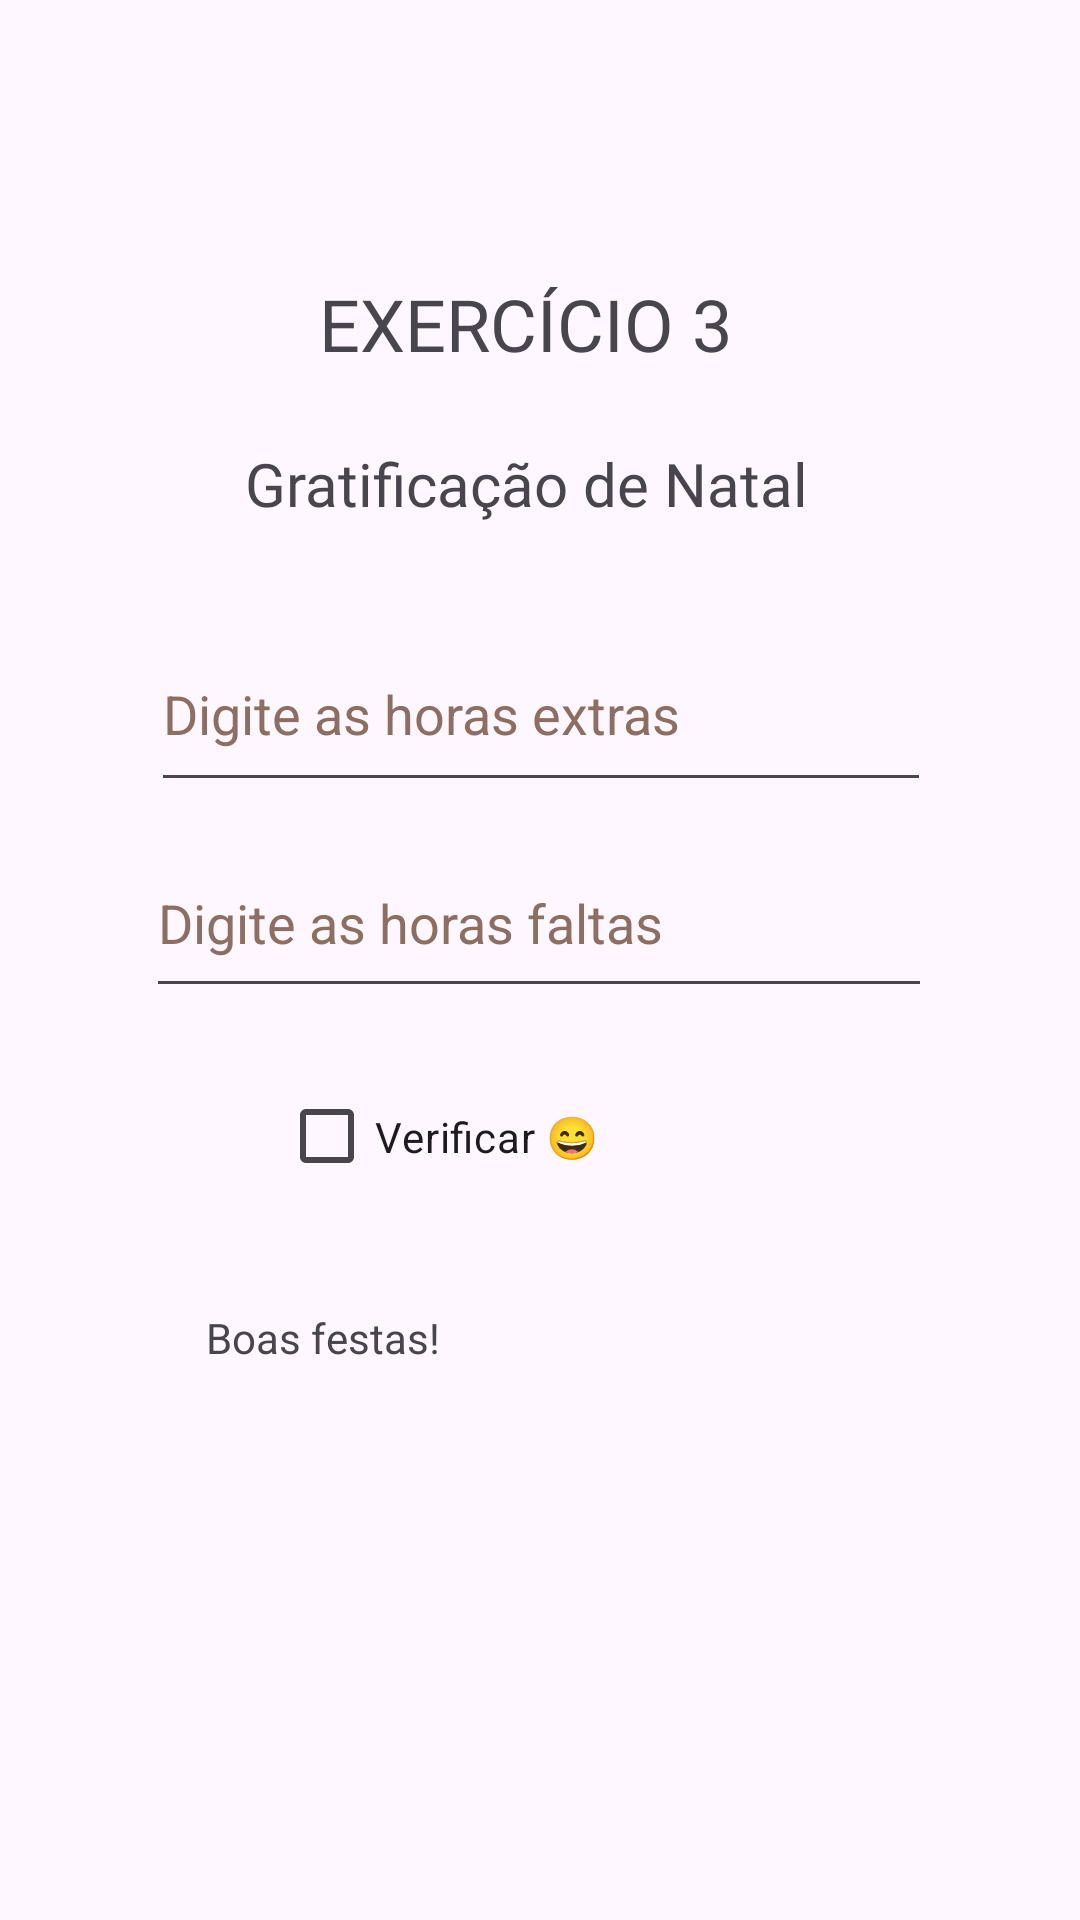

This screen was rendered from an Android layout file. Write that file and the resources it references.
<!-- AndroidManifest.xml: application theme Theme.Fixacao -->
<!-- res/layout/activity_exer3.xml -->
<?xml version="1.0" encoding="utf-8"?>
<androidx.constraintlayout.widget.ConstraintLayout xmlns:android="http://schemas.android.com/apk/res/android"
    xmlns:app="http://schemas.android.com/apk/res-auto"
    xmlns:tools="http://schemas.android.com/tools"
    android:layout_width="match_parent"
    android:layout_height="match_parent"
    tools:context=".exer3">

    <TextView
        android:id="@+id/textView5"
        android:layout_width="wrap_content"
        android:layout_height="wrap_content"
        android:fontFamily="@font/alata"
        android:text="@string/txt_exer3"
        android:textSize="20sp"
        app:layout_constraintBottom_toBottomOf="parent"
        app:layout_constraintEnd_toEndOf="parent"
        app:layout_constraintHorizontal_bias="0.473"
        app:layout_constraintStart_toStartOf="parent"
        app:layout_constraintTop_toTopOf="parent"
        app:layout_constraintVertical_bias="0.241" />

    <TextView
        android:id="@+id/textView4"
        android:layout_width="wrap_content"
        android:layout_height="wrap_content"
        android:fontFamily="@font/alata"
        android:text="@string/bnt2"
        android:textSize="24sp"
        app:layout_constraintBottom_toBottomOf="parent"
        app:layout_constraintEnd_toEndOf="parent"
        app:layout_constraintHorizontal_bias="0.479"
        app:layout_constraintStart_toStartOf="parent"
        app:layout_constraintTop_toTopOf="parent"
        app:layout_constraintVertical_bias="0.151" />

    <TextView
        android:id="@+id/result"
        android:layout_width="223dp"
        android:layout_height="51dp"
        android:text="@string/result"
        app:layout_constraintBottom_toBottomOf="parent"
        app:layout_constraintEnd_toEndOf="parent"
        app:layout_constraintStart_toStartOf="parent"
        app:layout_constraintTop_toTopOf="parent"
        app:layout_constraintVertical_bias="0.741" />

    <EditText
        android:id="@+id/idfaltas"
        android:layout_width="262dp"
        android:layout_height="60dp"
        android:ems="10"
        android:hint="@string/edit2_3"
        android:inputType="number"
        android:textColorHint="#8D6E63"
        app:layout_constraintBottom_toBottomOf="parent"
        app:layout_constraintEnd_toEndOf="parent"
        app:layout_constraintHorizontal_bias="0.496"
        app:layout_constraintStart_toStartOf="parent"
        app:layout_constraintTop_toTopOf="parent"
        app:layout_constraintVertical_bias="0.476"
        tools:ignore="Autofill" />

    <CheckBox
        android:id="@+id/idcalcular"
        android:layout_width="153dp"
        android:layout_height="53dp"
        android:text="@string/check"
        app:layout_constraintBottom_toBottomOf="parent"
        app:layout_constraintEnd_toEndOf="parent"
        app:layout_constraintHorizontal_bias="0.449"
        app:layout_constraintStart_toStartOf="parent"
        app:layout_constraintTop_toTopOf="parent"
        app:layout_constraintVertical_bias="0.6" />

    <EditText
        android:id="@+id/idextras"
        android:layout_width="260dp"
        android:layout_height="62dp"
        android:ems="10"
        android:hint="@string/edit1_3"
        android:inputType="number"
        android:textColorHint="#8D6E63"
        app:layout_constraintBottom_toBottomOf="parent"
        app:layout_constraintEnd_toEndOf="parent"
        app:layout_constraintHorizontal_bias="0.503"
        app:layout_constraintStart_toStartOf="parent"
        app:layout_constraintTop_toTopOf="parent"
        app:layout_constraintVertical_bias="0.355"
        tools:ignore="Autofill" />

</androidx.constraintlayout.widget.ConstraintLayout>
<!-- resources referenced by this layout -->
<resources>
  <string name="bnt2">EXERCÍCIO 3</string>
  <string name="check">Verificar 😄</string>
  <string name="edit1_3">Digite as horas extras</string>
  <string name="edit2_3">Digite as horas faltas</string>
  <string name="result">Boas festas!</string>
  <string name="txt_exer3"> Gratificação de Natal</string>
  <style name="Theme.Fixacao" parent="Base.Theme.Fixacao" />
  <style name="Base.Theme.Fixacao" parent="Theme.Material3.DayNight.NoActionBar">
          
          
      </style>
</resources>
